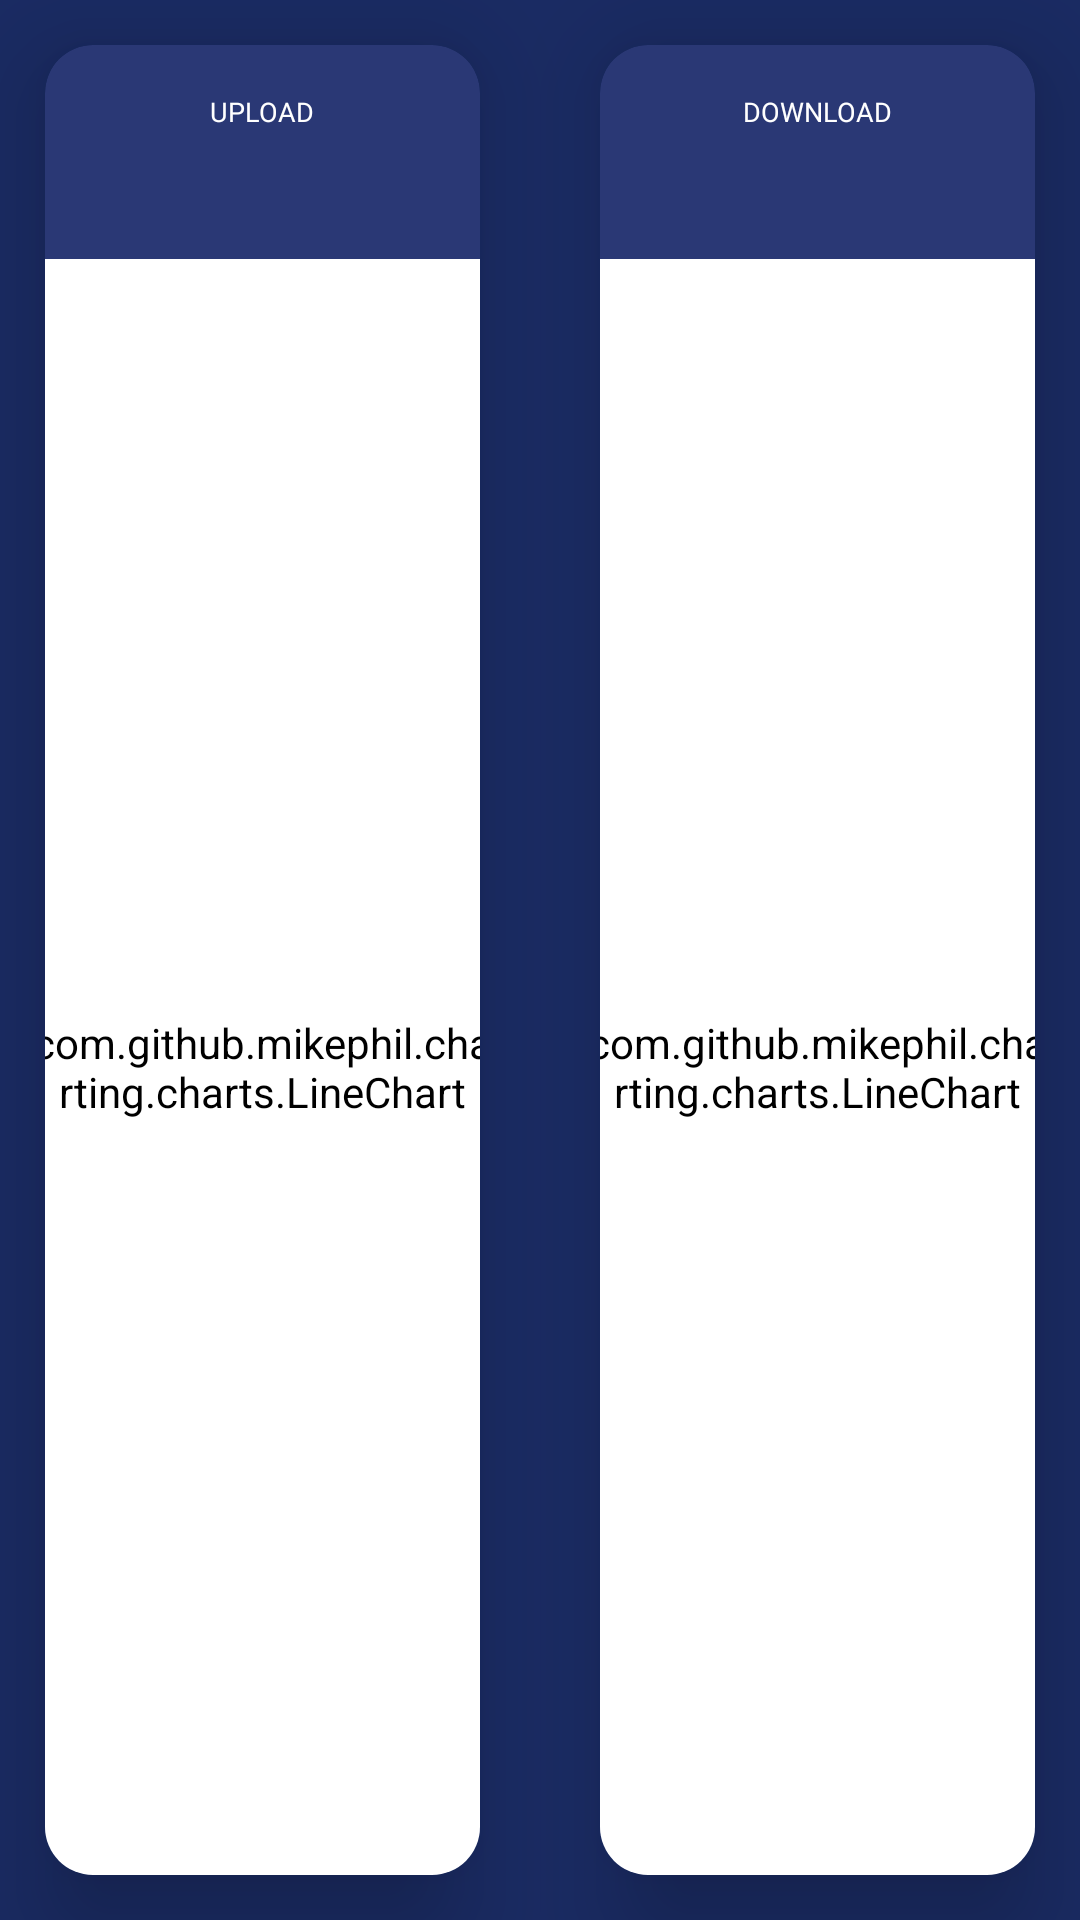

Produce the Android XML layout that renders to this screen, including the resource entries it uses.
<!-- AndroidManifest.xml: application theme AppTheme -->
<!-- res/layout/static_graph_willdev.xml -->
<?xml version="1.0" encoding="utf-8"?>
<LinearLayout xmlns:android="http://schemas.android.com/apk/res/android"
    xmlns:app="http://schemas.android.com/apk/res-auto"
    xmlns:tools="http://schemas.android.com/tools"
    android:layout_width="match_parent"
    android:layout_height="128dp"
    android:background="#1A2B63"
    android:orientation="horizontal">

    <androidx.cardview.widget.CardView
        android:layout_width="0dp"
        android:layout_height="match_parent"
        android:layout_weight="1"
        app:cardBackgroundColor="#2A3875"
        app:cardCornerRadius="16dp"
        android:layout_margin="15dp"
        app:cardElevation="20dp">

        <LinearLayout
            android:layout_width="match_parent"
            android:layout_height="match_parent"
            android:gravity="center_horizontal"
            android:orientation="vertical">

            <TextView
                style="@style/TextView.Small"
                android:layout_width="wrap_content"
                android:layout_height="wrap_content"
                android:layout_marginTop="16dp"
                android:textColor="@color/white"
                android:fontFamily="@font/campton_bold"
                android:text="@string/upload" />

            <TextView
                android:id="@+id/uploading"
                android:layout_width="wrap_content"
                android:layout_height="wrap_content"
                android:fontFamily="@font/campton_bold"
                android:textColor="@color/white"
                android:textSize="32sp"
                tools:text="117 B" />

            <com.github.mikephil.charting.charts.LineChart
                android:id="@+id/dev_graph"
                android:layout_width="match_parent"
                android:layout_height="match_parent"
                android:backgroundTint="#ffffff"
                android:layout_marginStart="-5dp"
                android:layout_marginEnd="-5dp" />
        </LinearLayout>
    </androidx.cardview.widget.CardView>

    <View
        android:layout_width="10dp"
        android:layout_height="match_parent" />

    <androidx.cardview.widget.CardView
        android:layout_width="0dp"
        android:layout_height="match_parent"
        android:layout_weight="1"
        app:cardBackgroundColor="#2A3875"
        app:cardCornerRadius="16dp"
        android:layout_margin="15dp"
        app:cardElevation="20dp">

        <LinearLayout
            android:layout_width="match_parent"
            android:layout_height="match_parent"
            android:gravity="center_horizontal"
            android:orientation="vertical">

            <TextView
                style="@style/TextView.Small"
                android:layout_width="wrap_content"
                android:layout_height="wrap_content"
                android:layout_marginTop="16dp"
                android:textColor="@color/white"
                android:fontFamily="@font/campton_bold"
                android:text="@string/download" />

            <TextView
                android:id="@+id/downloading"
                android:layout_width="wrap_content"
                android:layout_height="wrap_content"
                android:fontFamily="@font/campton_bold"
                android:textSize="32sp"
                android:textColor="@color/white"
                tools:text="2 MB" />

            <com.github.mikephil.charting.charts.LineChart
                android:id="@+id/dev30266325"
                android:layout_width="match_parent"
                android:layout_height="match_parent"
                android:backgroundTint="#ffffff"
                android:layout_marginStart="-5dp"
                android:layout_marginEnd="-5dp" />
        </LinearLayout>
    </androidx.cardview.widget.CardView>
</LinearLayout>
<!-- resources referenced by this layout -->
<resources>
  <color name="white">#FFFFFF</color>
  <string name="download">Download</string>
  <string name="upload">Upload</string>
  <style name="TextView.Small">
          <item name="android:textSize">9sp</item>
          <item name="alpha">0.5</item>
          <item name="android:textAllCaps">true</item>
      </style>
  <style name="AppTheme" parent="Theme.MaterialComponents.Light.NoActionBar">
          <item name="android:windowNoTitle">true</item>
          <item name="windowActionBar">true</item>
          <item name="colorPrimary">@color/primary</item>
          <item name="colorPrimaryDark">#1A2B63</item>
          <item name="android:navigationBarColor">#1A2B63</item>
          <item name="android:statusBarColor">#1A2B63</item>
      </style>
  <color name="primary">#1A2B63</color>
</resources>
